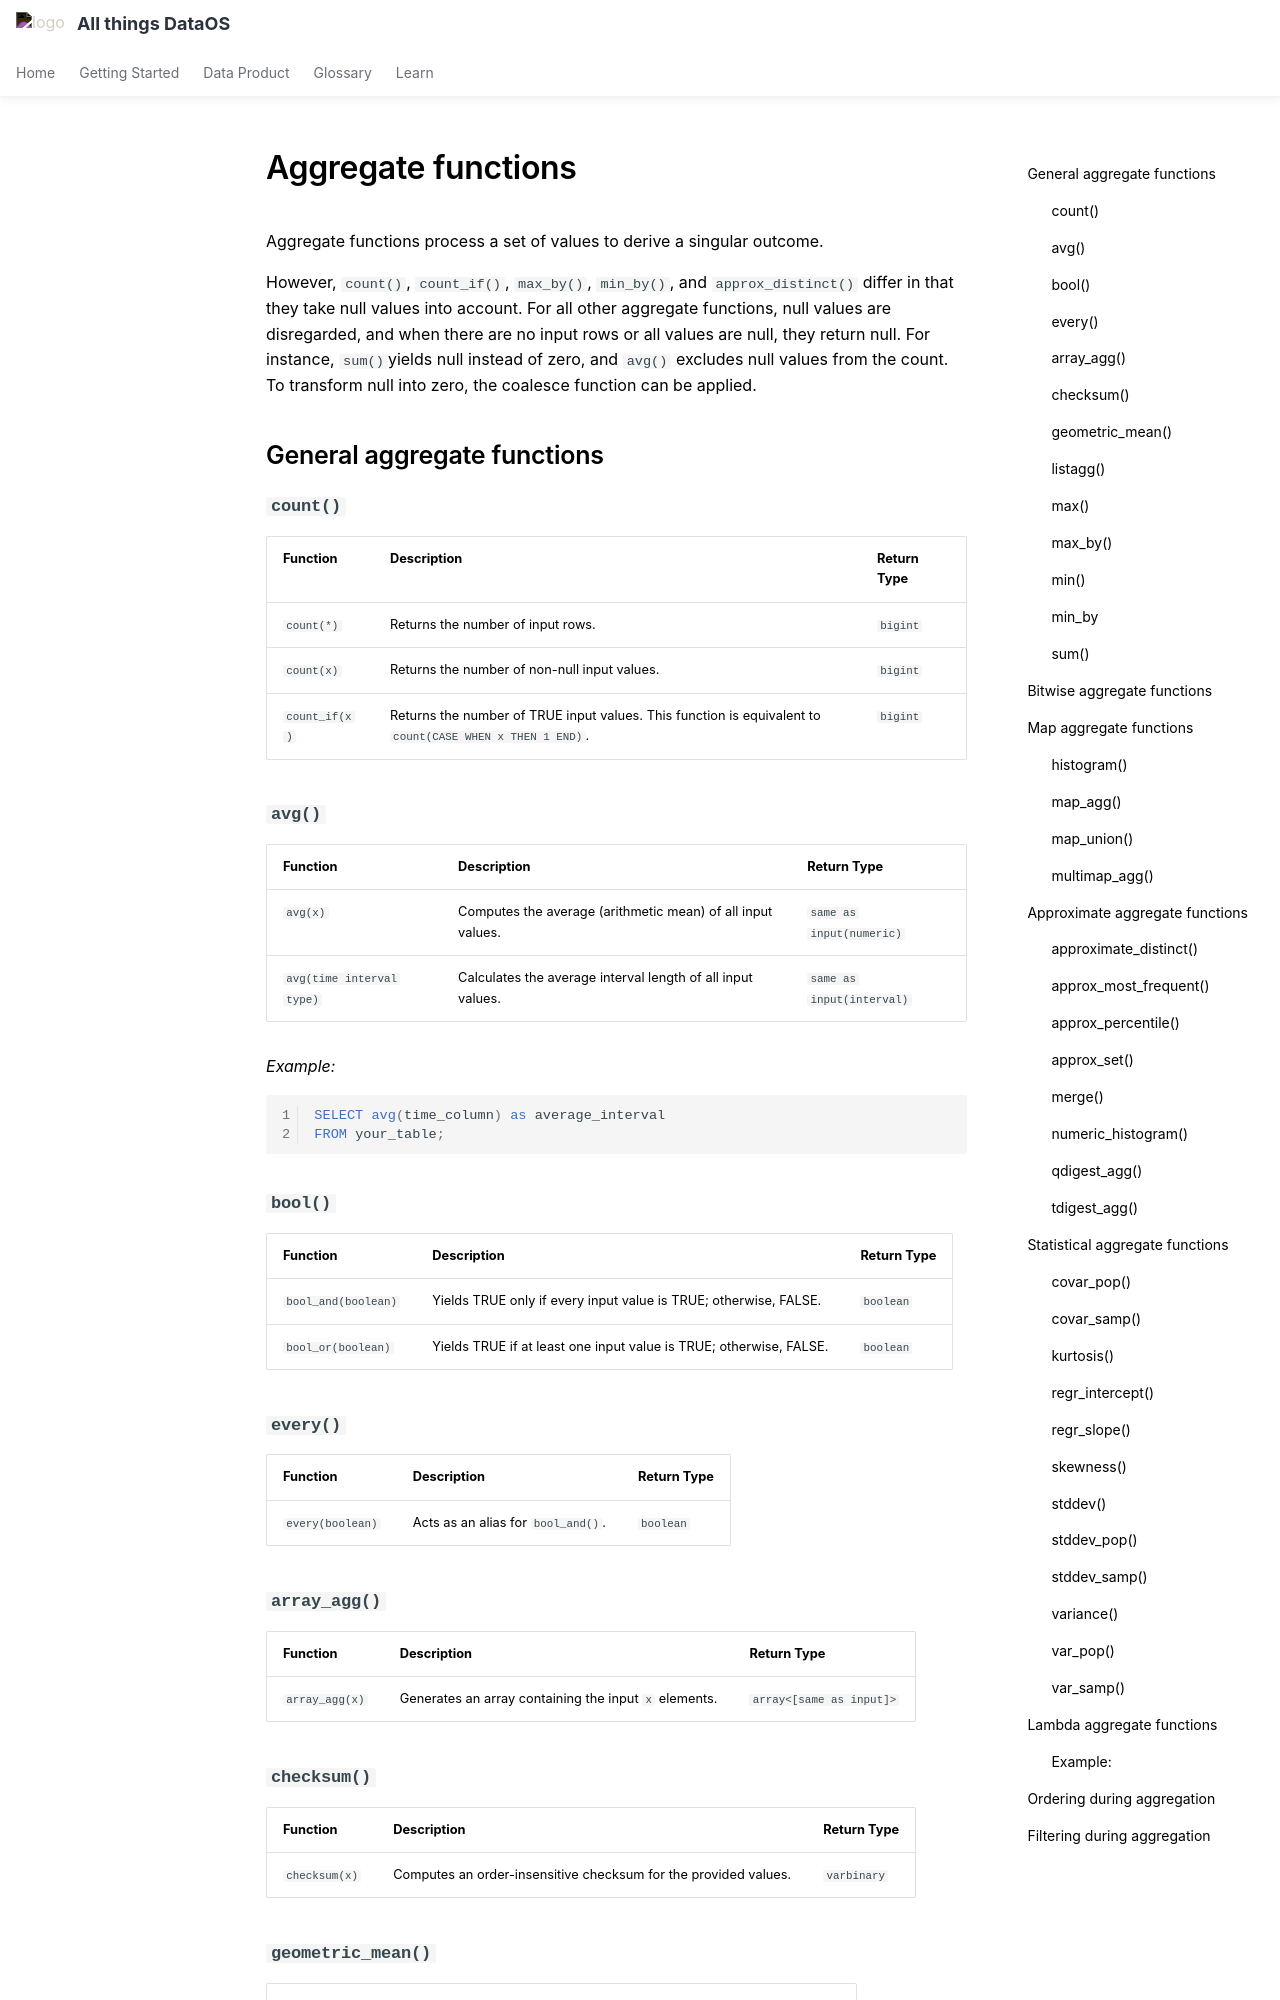

repository: moderndatacompany/dataos.info · page: interfaces/workbench/functions_and_operators/aggregate/index.html · generator: mkdocs

# Aggregate functions

Aggregate functions process a set of values to derive a singular outcome. 

However, `count()`, `count_if()`, `max_by()`, `min_by()`, and `approx_distinct()` differ in that they take null values into account. For all other aggregate functions, null values are disregarded, and when there are no input rows or all values are null, they return null. For instance, `sum()`yields null instead of zero, and `avg()` excludes null values from the count. To transform null into zero, the coalesce function can be applied.


## General aggregate functions

### **`count()`**

| Function        | Description                                              | Return Type |
| --------------- | -------------------------------------------------------- | ----------- |
| `count(*)`      | Returns the number of input rows.                         | `bigint`    |
| `count(x)`      | Returns the number of non-null input values.              | `bigint`    |
| `count_if(x)`   | Returns the number of TRUE input values. This function is equivalent to `count(CASE WHEN x THEN 1 END)`. | `bigint`    |

### **`avg()`**

| Function                            | Description                                                | Return Type  |
| ----------------------------------- | ---------------------------------------------------------- | ------------ |
| `avg(x)`                            | Computes the average (arithmetic mean) of all input values. | `same as input(numeric)`    |
| `avg(time interval type)`           | Calculates the average interval length of all input values. | `same as input(interval)`   |

*Example:*
```sql
SELECT avg(time_column) as average_interval
FROM your_table;
```

### **`bool()`**

| Function                       | Description                                                      | Return Type  |
| ------------------------------ | ---------------------------------------------------------------- | ------------ |
| `bool_and(boolean)`            | Yields TRUE only if every input value is TRUE; otherwise, FALSE. | `boolean`    |
| `bool_or(boolean)`             | Yields TRUE if at least one input value is TRUE; otherwise, FALSE. | `boolean`    |

### **`every()`**

| Function           | Description                      | Return Type  |
| ------------------ | -------------------------------- | ------------ |
| `every(boolean)`   | Acts as an alias for `bool_and()`. | `boolean`    |


### **`array_agg()`**

| Function                       | Description                                                      | Return Type  |
| ------------------------------ | ---------------------------------------------------------------- | ------------ |
| `array_agg(x)`                 | Generates an array containing the input `x` elements.              | `array<[same as input]>` |

### **`checksum()`**

| Function          | Description                                               | Return Type  |
| ------------------ | --------------------------------------------------------- | ------------ |
| `checksum(x)`      | Computes an order-insensitive checksum for the provided values. | `varbinary`     |


### **`geometric_mean()`**

| Function              | Description                                   | Return Type  |
| --------------------- | --------------------------------------------- | ------------ |
| `geometric_mean(x)`   | Computes the geometric mean of all input values. | `double`    |

### **`listagg()`**

| Function               | Description                                                      | Return Type  |
| ---------------------- | ---------------------------------------------------------------- | ------------ |
| `listagg(x, separator)` | Concatenates input values, separated by the specified separator string. | `varchar`     |
